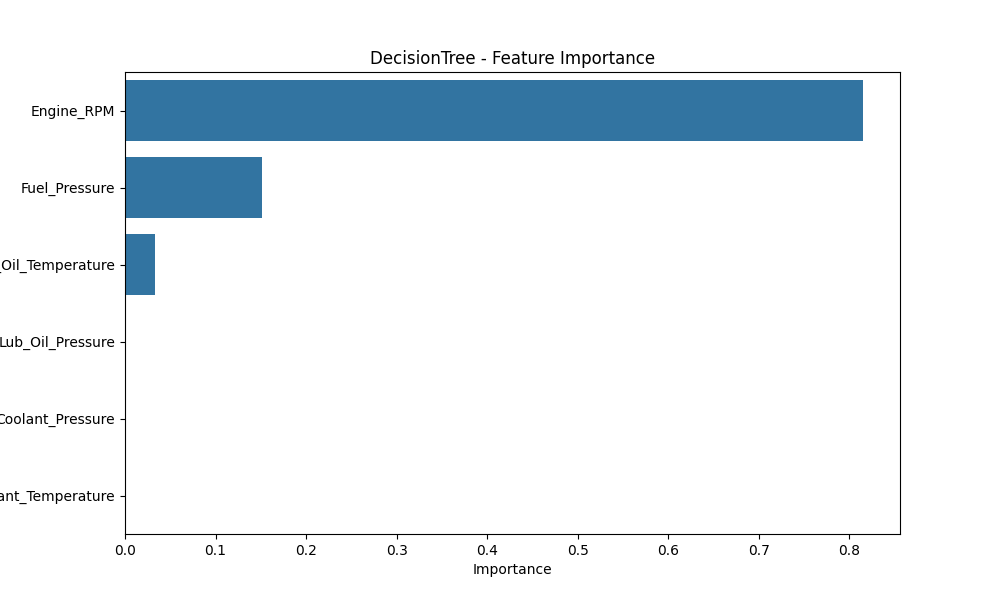

The data file committed next to this chart (first rows):
Feature, Importance
Engine_RPM, 0.8152
Fuel_Pressure, 0.1514
Lub_Oil_Temperature, 0.0334
Lub_Oil_Pressure, 0.0
Coolant_Pressure, 0.0
Coolant_Temperature, 0.0
